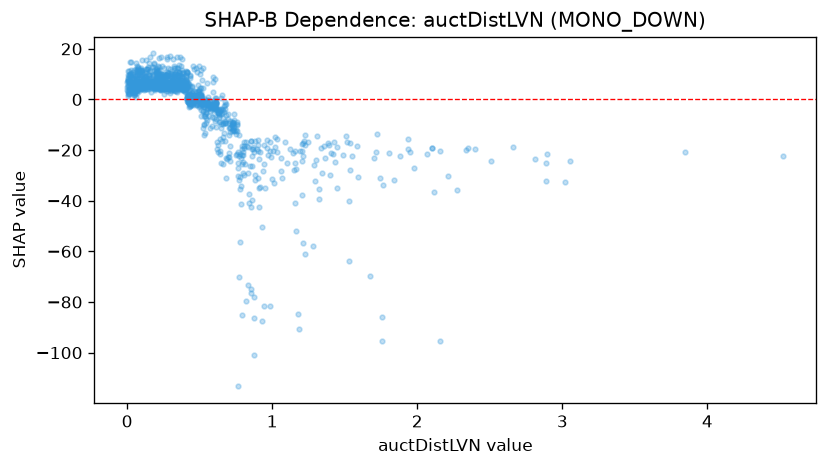

The data file committed next to this chart (first rows):
feature_value, shap_value
0.647, -11.11
1.703, -23.16
0.28, 3.434
0.241, 6.063
1.286, -25.72
0.254, 9.337
0.43, -0.1683
0.581, -3.461
0.396, 6.549
0.418, 0.5311
0.371, 5.489
0.55, -1.039
0.035, 3.201
1.208, -17.56
0.242, 5.174
0.028, 7.148
0.508, 1.938
0.069, 3.909
0.914, -34.45
0.832, -73.42
0.22, 4.522
0.605, -4.159
0.016, 2.52
0.302, 3.498
0.009, 11.21
0.252, 2.101
1.15, -27.93
0.794, -19.5
0.277, 4.533
0.769, -31.64
0.345, 6.287
0.291, 5.041
0.795, -25.41
0.803, -16.88
0.216, 8.096
0.773, -14.16
0.476, 3.05
1.022, -18.63
0.197, 7.724
0.343, 4.919
0.343, 7.838
0.358, 4.327
1.003, -20.36
0.9, -16.04
0.171, 6.256
0.011, 2.304
0.289, 4.307
0.94, -28.1
0.531, -9.672
0.589, 3.083
0.395, 4.017
0.276, 9.537
0.512, 0.8749
0.493, 0.2691
0.442, 1.473
0.196, 5.696
0.328, 5.913
0.056, 3.034
0.435, 0.7702
0.309, 5.187
... 1,208 more rows
